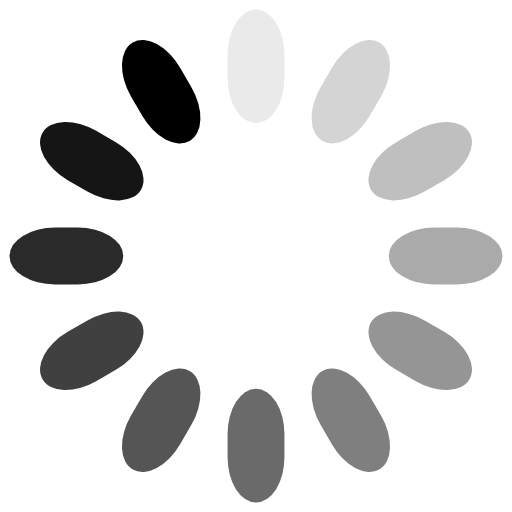
t = 0.00 s
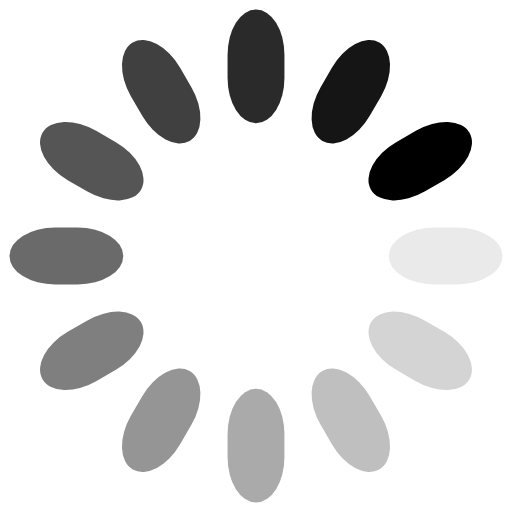
t = 0.25 s
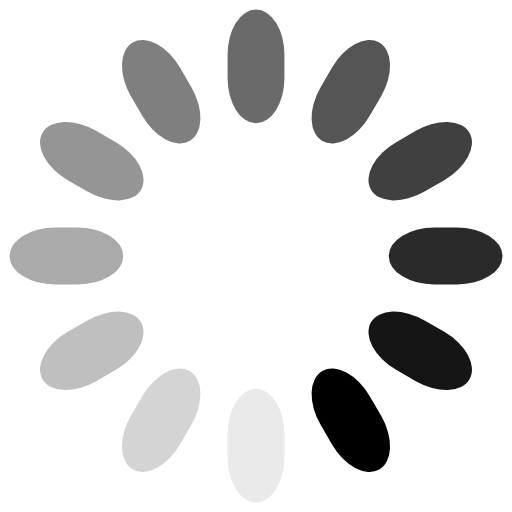
t = 0.50 s
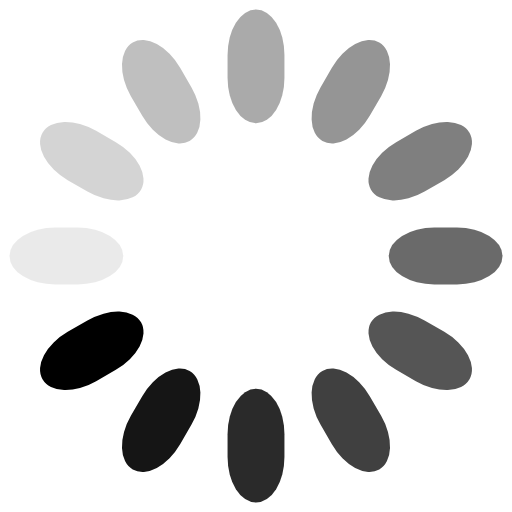
t = 0.75 s

The animated SVG that drew these frames (rendered in a browser with its animation timeline set to each time). Animation: 12 SMIL elements (animate=12); one cycle of 1.00 s, repeats indefinitely.

<?xml version="1.0" encoding="UTF-8" ?>
<svg class="lds-spinner" width="100%" height="100%" xmlns="http://www.w3.org/2000/svg" xmlns:xlink="http://www.w3.org/1999/xlink" viewBox="23 23 54 54" preserveAspectRatio="xMidYMid">
	<g transform="rotate(0 50 50)">
		<rect x="47" y="24" rx="9.4" ry="4.8" width="6" height="12" fill="#000000">
		<animate attributeName="opacity" values="1;0" times="0;1" dur="1s" begin="-0.9166666666666666s" repeatCount="indefinite"></animate>
		</rect>
	</g>
	<g transform="rotate(30 50 50)">
		<rect x="47" y="24" rx="9.4" ry="4.8" width="6" height="12" fill="#000000">
		<animate attributeName="opacity" values="1;0" times="0;1" dur="1s" begin="-0.8333333333333334s" repeatCount="indefinite"></animate>
		</rect>
	</g>
	<g transform="rotate(60 50 50)">
		<rect x="47" y="24" rx="9.4" ry="4.8" width="6" height="12" fill="#000000">
		<animate attributeName="opacity" values="1;0" times="0;1" dur="1s" begin="-0.75s" repeatCount="indefinite"></animate>
		</rect>
	</g>
	<g transform="rotate(90 50 50)">
		<rect x="47" y="24" rx="9.4" ry="4.8" width="6" height="12" fill="#000000">
		<animate attributeName="opacity" values="1;0" times="0;1" dur="1s" begin="-0.6666666666666666s" repeatCount="indefinite"></animate>
		</rect>
	</g>
	<g transform="rotate(120 50 50)">
		<rect x="47" y="24" rx="9.4" ry="4.8" width="6" height="12" fill="#000000">
		<animate attributeName="opacity" values="1;0" times="0;1" dur="1s" begin="-0.5833333333333334s" repeatCount="indefinite"></animate>
		</rect>
	</g>
	<g transform="rotate(150 50 50)">
		<rect x="47" y="24" rx="9.4" ry="4.8" width="6" height="12" fill="#000000">
		<animate attributeName="opacity" values="1;0" times="0;1" dur="1s" begin="-0.5s" repeatCount="indefinite"></animate>
		</rect>
	</g>
	<g transform="rotate(180 50 50)">
		<rect x="47" y="24" rx="9.4" ry="4.8" width="6" height="12" fill="#000000">
		<animate attributeName="opacity" values="1;0" times="0;1" dur="1s" begin="-0.4166666666666667s" repeatCount="indefinite"></animate>
		</rect>
	</g>
	<g transform="rotate(210 50 50)">
		<rect x="47" y="24" rx="9.4" ry="4.8" width="6" height="12" fill="#000000">
		<animate attributeName="opacity" values="1;0" times="0;1" dur="1s" begin="-0.3333333333333333s" repeatCount="indefinite"></animate>
		</rect>
	</g>
	<g transform="rotate(240 50 50)">
		<rect x="47" y="24" rx="9.4" ry="4.8" width="6" height="12" fill="#000000">
		<animate attributeName="opacity" values="1;0" times="0;1" dur="1s" begin="-0.25s" repeatCount="indefinite"></animate>
		</rect>
	</g>
	<g transform="rotate(270 50 50)">
		<rect x="47" y="24" rx="9.4" ry="4.8" width="6" height="12" fill="#000000">
		<animate attributeName="opacity" values="1;0" times="0;1" dur="1s" begin="-0.16666666666666666s" repeatCount="indefinite"></animate>
		</rect>
	</g>
	<g transform="rotate(300 50 50)">
		<rect x="47" y="24" rx="9.4" ry="4.8" width="6" height="12" fill="#000000">
		<animate attributeName="opacity" values="1;0" times="0;1" dur="1s" begin="-0.08333333333333333s" repeatCount="indefinite"></animate>
		</rect>
	</g>
	<g transform="rotate(330 50 50)">
		<rect x="47" y="24" rx="9.4" ry="4.8" width="6" height="12" fill="#000000">
		<animate attributeName="opacity" values="1;0" times="0;1" dur="1s" begin="0s" repeatCount="indefinite"></animate>
		</rect>
	</g>
</svg>
